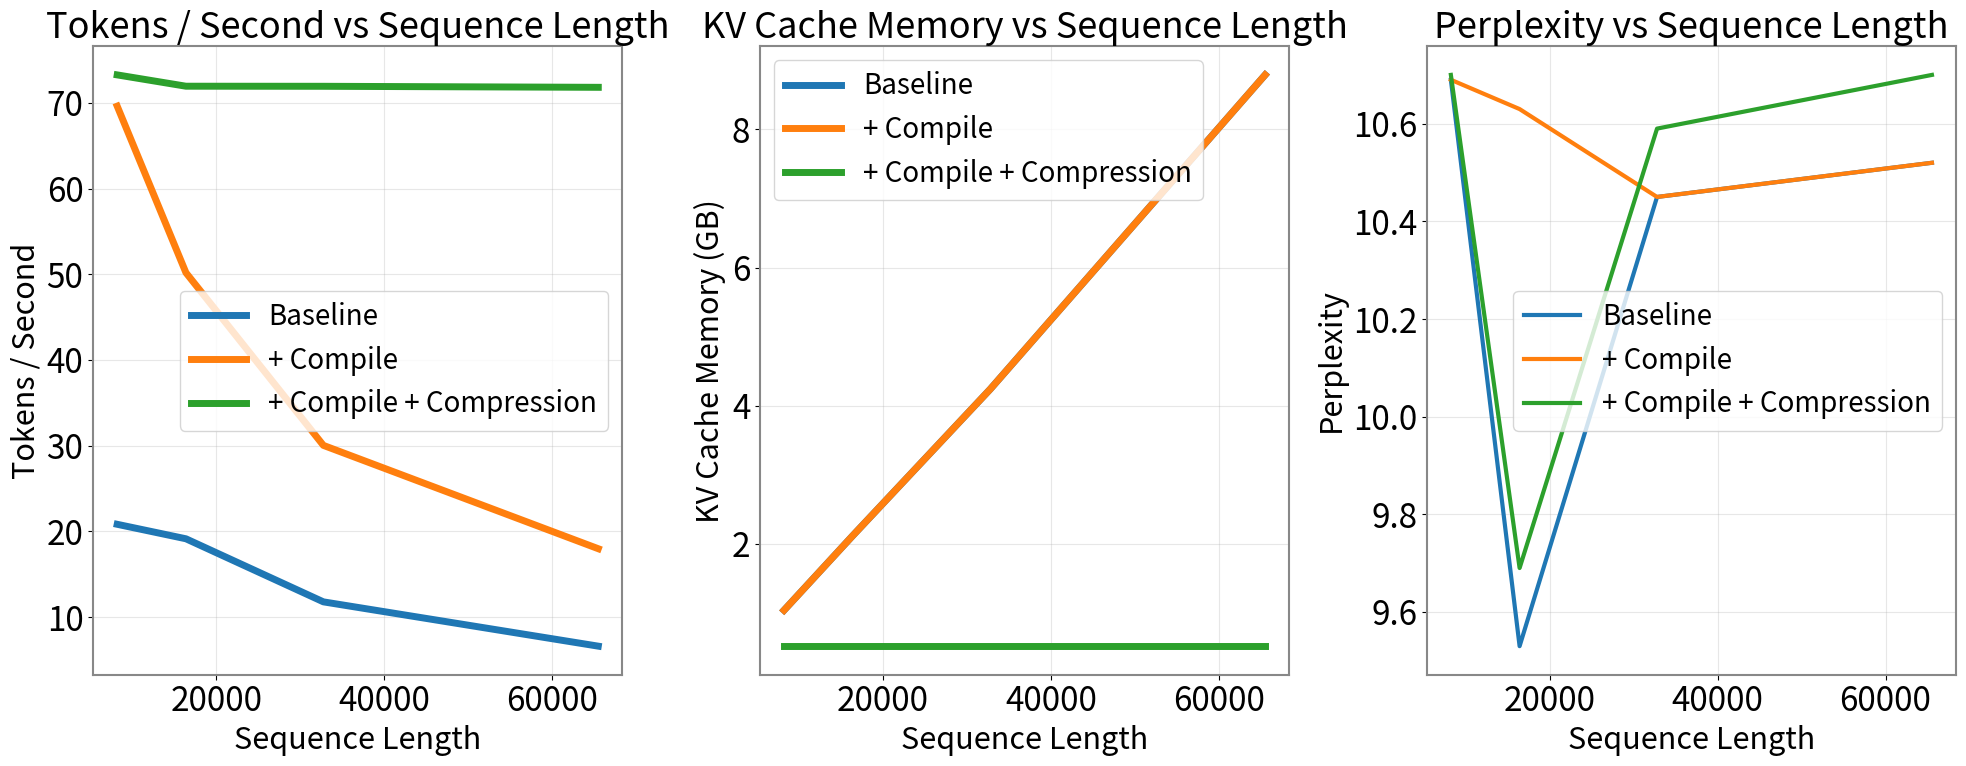

Write Python code to recreate this figure.
import matplotlib.pyplot as plt


if __name__ == "__main__":
    sequence_lengths = [8192, 16384, 32768, 65536]
    baseline_tokens = [20.82, 19.13, 11.77, 6.60]
    compile_tokens = [69.61, 50.18, 30.03, 17.97]
    compress_tokens = [73.26, 71.94, 71.93, 71.81]

    baseline_memory = [1.04, 2.12, 4.24, 8.79]
    compile_memory = [1.04, 2.12, 4.24, 8.79]
    compress_memory = [0.52, 0.52, 0.52, 0.52]

    baseline_perplexity = [10.69, 9.53, 10.45, 10.52]
    compile_perplexity = [10.69, 10.63, 10.45, 10.52]
    compress_perplexity = [10.70, 9.69, 10.59, 10.70]

    # Set up the plot
    plt.figure(figsize=(20, 8))
    # Custom style with larger fonts, especially for axes
    plt.rcParams.update({
        'font.size': 18,
        'axes.labelsize': 28,
        'axes.titlesize': 30,
        'xtick.labelsize': 24,
        'ytick.labelsize': 24,
        'legend.fontsize': 20,
        'figure.titlesize': 32,
        'axes.grid': True,
        'grid.alpha': 0.3,
        'axes.axisbelow': True,
        'axes.edgecolor': '#888888',
        'axes.linewidth': 1.5,
    })
    # plt.style.use('fivethirtyeight')

    # Colors
    colors = ['#1f77b4', '#ff7f0e', '#2ca02c']

    # First subplot: Tokens / Second
    plt.subplot(131)
    plt.plot(sequence_lengths, baseline_tokens, label='Baseline', color=colors[0], linewidth=5)
    plt.plot(sequence_lengths, compile_tokens, label='+ Compile', color=colors[1], linewidth=5)
    plt.plot(sequence_lengths, compress_tokens, label='+ Compile + Compression', color=colors[2], linewidth=5)
    plt.xlabel('Sequence Length', fontsize=22)
    plt.ylabel('Tokens / Second', fontsize=22)
    plt.title('Tokens / Second vs Sequence Length', fontsize=26)
    plt.legend(fontsize=20)

    # Second subplot: KV Cache Memory GB
    plt.subplot(132)
    plt.plot(sequence_lengths, baseline_memory, label='Baseline', color=colors[0], linewidth=5)
    plt.plot(sequence_lengths, compile_memory, label='+ Compile', color=colors[1], linewidth=5)
    plt.plot(sequence_lengths, compress_memory, label='+ Compile + Compression', color=colors[2], linewidth=5)
    plt.xlabel('Sequence Length', fontsize=22)
    plt.ylabel('KV Cache Memory (GB)', fontsize=22)
    plt.title('KV Cache Memory vs Sequence Length', fontsize=26)
    plt.legend(fontsize=20)

    #Uncomment to add the third plot and change plt.subplot numbers above to 131 and 132
    #Third subplot: Perplexity
    plt.subplot(133)
    plt.plot(sequence_lengths, baseline_perplexity, label='Baseline', color=colors[0], linewidth=3)
    plt.plot(sequence_lengths, compile_perplexity, label='+ Compile', color=colors[1], linewidth=3)
    plt.plot(sequence_lengths, compress_perplexity, label='+ Compile + Compression', color=colors[2], linewidth=3)
    plt.xlabel('Sequence Length', fontsize=22)
    plt.ylabel('Perplexity', fontsize=22)
    plt.title('Perplexity vs Sequence Length', fontsize=26)
    plt.legend(fontsize=20)

    # Adjust layout and save
    plt.tight_layout()
    plt.savefig('performance_graphs.png', dpi=300, bbox_inches='tight')
